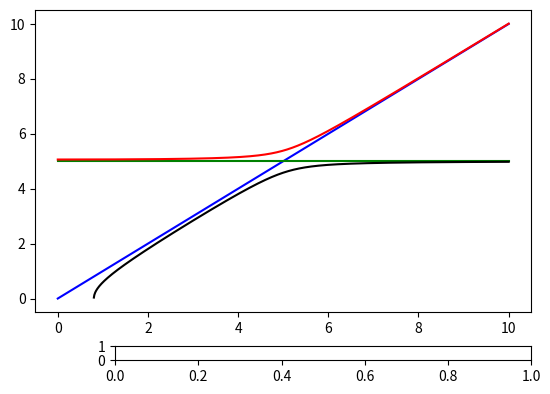

Write the Python code that produced this figure. (Note: this script raises an exception after producing the figure.)
import numpy as np
from numpy import linalg as LA
import numpy as np
import matplotlib.pyplot as plt
from matplotlib.widgets import Slider, Button

# Parameter values
# Masses:
m = 10.0
# m2 = 2.0
# Spring constants
k1 = 2.0
k2 = 2.0
# w
w2 = 5.0

kc = 40


i = 0
w1 = np.linspace(0, 10, 1000)
# W = np.linspace(-100, 100, 1000)
W = np.zeros((4, 1000))

W[0, :] = w1
W[1 ,:] = w2
W[2 ,:] =(1/2 * (w1**2+w2**2) + (1/4* (w1**2-w2**2)**2+ kc**2/m**2)**(1/2))**(1/2)
W[3 ,:] =(1/2 * (w1**2+w2**2) - (1/4* (w1**2-w2**2)**2+ kc**2/m**2)**(1/2))**(1/2)



fig, ax = plt.subplots()
fig.subplots_adjust(bottom=0.25)
h0 = ax.plot(w1, W[0, :], "b")[0]
h1 = ax.plot(w1, W[1, :], "g")[0]
h2 = ax.plot(w1, W[2, :], "r")[0]
h3 = ax.plot(w1, W[3, :], "k")[0]

# Create subplot
# Import libraries

# Create axes for frequency and amplitude sliders
kc_ax = plt.axes([0.25, 0.15, 0.65, 0.03])
kc_val = Slider(kc_ax, 'kc', 0.0, 200.0, 100)


def update(val):
      
    kc = kc_val.val
        
    w1 = np.linspace(0, 10, 1000)
    W[0, :] = w1
    W[1 ,:] = w2
    W[2 ,:] =np.sqrt(1/2 * (w1**2+w2**2) + np.sqrt(1/4* (w1**2-w2**2)**2+ kc**2/m**2))
    W[3 ,:] =np.sqrt(1/2 * (w1**2+w2**2) - np.sqrt(1/4* (w1**2-w2**2)**2+ kc**2/m**2))

    h0.set_data(w1, W[0, :])
    h1.set_data(w1, W[1, :])
    h2.set_data(w1, W[2, :])
    h3.set_data(w1, W[3, :])

# Call update function when slider value is changed
kc_val.on_changed(update)

# display graph
h0.set_label("w1")
h1.set_label("w2")
h2.set_label("w+")
h3.set_label("w-")
ax.legend(loc='upper right')

plt.show()




# from pylab import figure, plot, xlabel, grid, legend, title, savefig
# from matplotlib.font_manager import FontProperties

# xlabel("w1")

# grid(True)
# # hold(True)
# lw = 1

# plot(w1, W[0, :], "b", linewidth=lw)
# plot(w1, W[1, :], "g", linewidth=lw)
# plot(w1, W[2, :], "r", linewidth=lw)
# plot(w1, W[3, :], "k", linewidth=lw)
# # plot(KC, Eig[2, :], "r", linewidth=lw)
# # plot(KC, Eig[3, :], "k", linewidth=lw)

# legend((r"$w_1$", r"$w_2$", r"$w+$", r"$w-$"), prop=FontProperties(size=16))
# title("avoided crossing")
# savefig("avoided_crossing.png", dpi=100)
# # print(Eig[:, 10])
